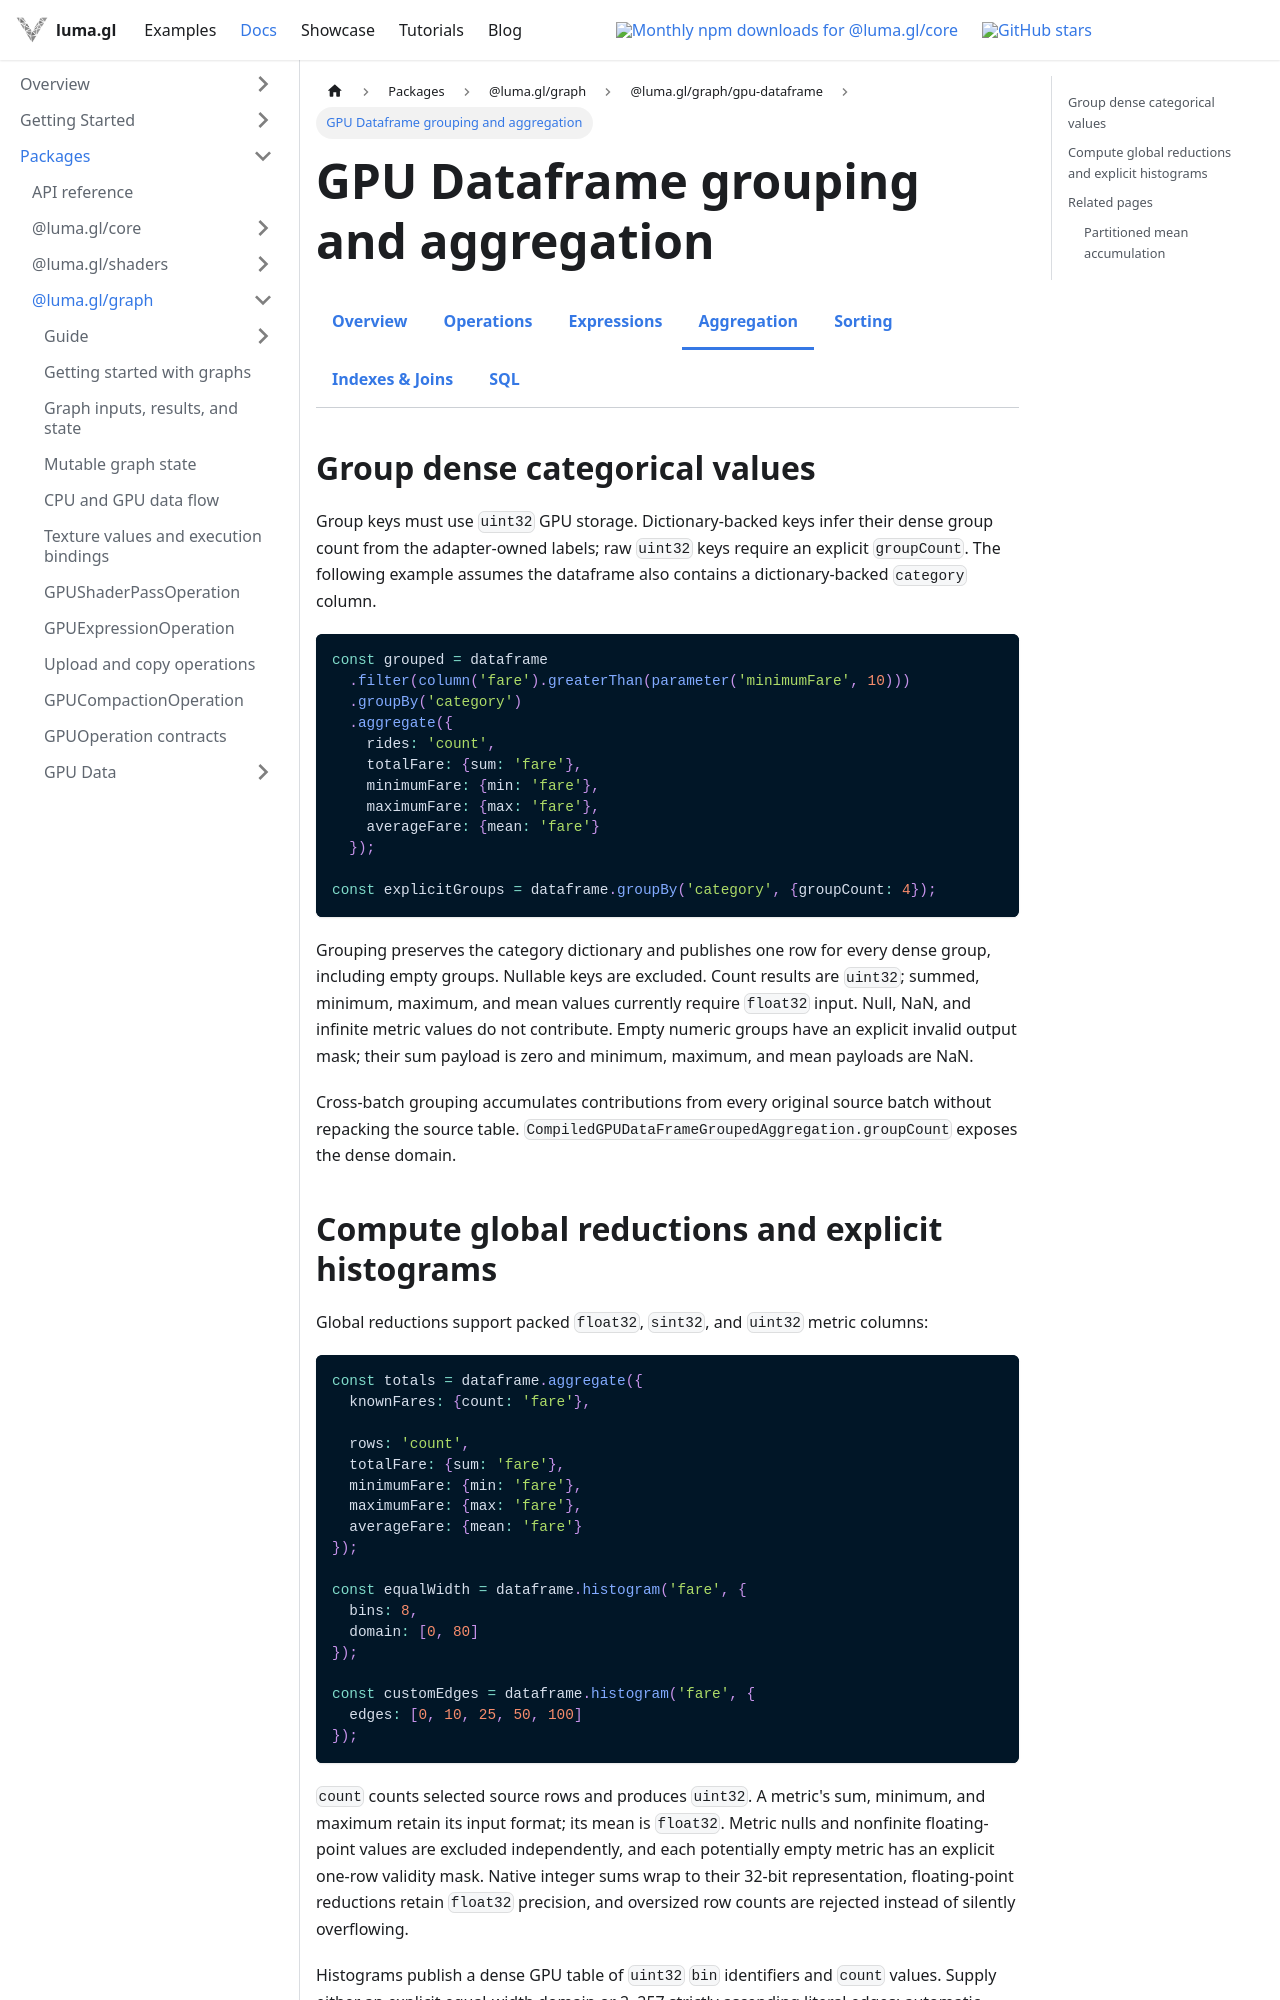

repository: visgl/luma.gl · page: next/docs/api-reference/experimental/gpu-dataframe-aggregation.html · generator: docusaurus

---
title: GPU Dataframe grouping and aggregation
description: Group categorical values and compute reductions and histograms on GPU-resident tables.
---

import {ExperimentalDocsTabs} from '@site/src/components/docs/experimental-docs-tabs';

# GPU Dataframe grouping and aggregation

<ExperimentalDocsTabs active="gpu-dataframe-aggregation" />

## Group dense categorical values

Group keys must use `uint32` GPU storage. Dictionary-backed keys infer their dense group count from
the adapter-owned labels; raw `uint32` keys require an explicit `groupCount`. The following example
assumes the dataframe also contains a dictionary-backed `category` column.

```ts
const grouped = dataframe
  .filter(column('fare').greaterThan(parameter('minimumFare', 10)))
  .groupBy('category')
  .aggregate({
    rides: 'count',
    totalFare: {sum: 'fare'},
    minimumFare: {min: 'fare'},
    maximumFare: {max: 'fare'},
    averageFare: {mean: 'fare'}
  });

const explicitGroups = dataframe.groupBy('category', {groupCount: 4});
```

Grouping preserves the category dictionary and publishes one row for every dense group, including
empty groups. Nullable keys are excluded. Count results are `uint32`; summed, minimum, maximum,
and mean values currently require `float32` input. Null, NaN, and infinite metric values do not
contribute. Empty numeric groups have an explicit invalid output mask; their sum payload is zero
and minimum, maximum, and mean payloads are NaN.

Cross-batch grouping accumulates contributions from every original source batch without repacking
the source table. `CompiledGPUDataFrameGroupedAggregation.groupCount` exposes the dense domain.
